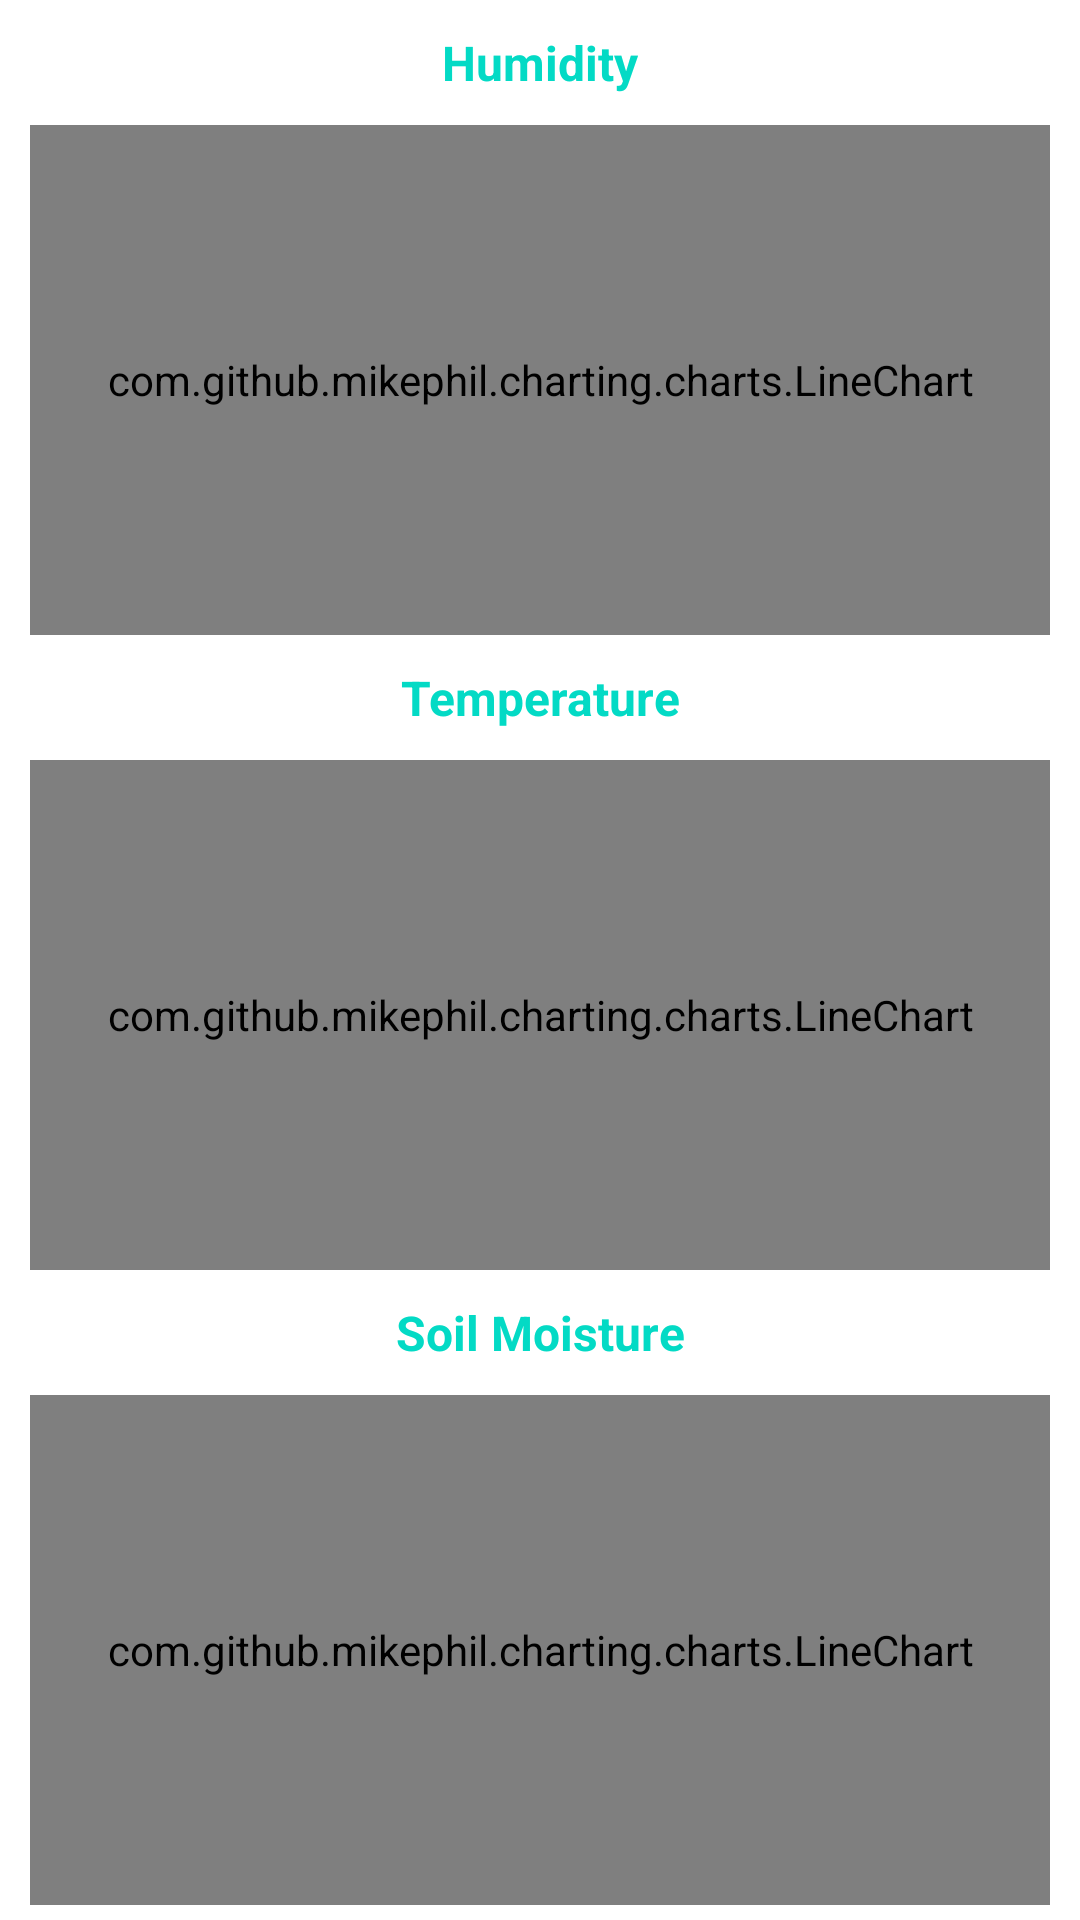

This screen was rendered from an Android layout file. Write that file and the resources it references.
<!-- AndroidManifest.xml: application theme AppTheme -->
<!-- res/layout/fragment_dashboard.xml -->
<?xml version="1.0" encoding="utf-8"?>
<androidx.core.widget.NestedScrollView xmlns:android="http://schemas.android.com/apk/res/android"
    xmlns:app="http://schemas.android.com/apk/res-auto"
    xmlns:tools="http://schemas.android.com/tools"
    android:layout_width="match_parent"
    android:layout_height="match_parent"
    android:scrollbars="vertical"
    tools:context=".ui.dashboard.DashboardFragment"
    tools:ignore="HardcodedText">

    <androidx.constraintlayout.widget.ConstraintLayout
        android:layout_width="match_parent"
        android:layout_height="wrap_content">

        <TextView
            android:id="@+id/humidityChartTitle"
            android:layout_width="wrap_content"
            android:layout_height="wrap_content"
            android:text="Humidity"
            android:textSize="16sp"
            android:textStyle="bold"
            android:textColor="@color/colorAccent"
            android:layout_marginTop="10dp"
            app:layout_constraintTop_toTopOf="parent"
            app:layout_constraintStart_toStartOf="parent"
            app:layout_constraintEnd_toEndOf="parent" />

        <com.github.mikephil.charting.charts.LineChart
            android:id="@+id/humidityChart"
            android:layout_width="0dp"
            android:layout_height="0dp"
            android:layout_margin="10dp"
            app:layout_constraintTop_toBottomOf="@id/humidityChartTitle"
            app:layout_constraintStart_toStartOf="parent"
            app:layout_constraintEnd_toEndOf="parent"
            app:layout_constraintDimensionRatio="2:1" />

        <TextView
            android:id="@+id/temperatureChartTitle"
            android:layout_width="wrap_content"
            android:layout_height="wrap_content"
            android:text="Temperature"
            android:textSize="16sp"
            android:textStyle="bold"
            android:textColor="@color/colorAccent"
            android:layout_marginTop="10dp"
            app:layout_constraintTop_toBottomOf="@id/humidityChart"
            app:layout_constraintStart_toStartOf="parent"
            app:layout_constraintEnd_toEndOf="parent" />

        <com.github.mikephil.charting.charts.LineChart
            android:id="@+id/temperatureChart"
            android:layout_width="0dp"
            android:layout_height="0dp"
            android:layout_margin="10dp"
            app:layout_constraintTop_toBottomOf="@id/temperatureChartTitle"
            app:layout_constraintStart_toStartOf="parent"
            app:layout_constraintEnd_toEndOf="parent"
            app:layout_constraintDimensionRatio="2:1" />

        <TextView
            android:id="@+id/soilMoistureChartTitle"
            android:layout_width="wrap_content"
            android:layout_height="wrap_content"
            android:text="Soil Moisture"
            android:textSize="16sp"
            android:textStyle="bold"
            android:textColor="@color/colorAccent"
            android:layout_marginTop="10dp"
            app:layout_constraintTop_toBottomOf="@id/temperatureChart"
            app:layout_constraintStart_toStartOf="parent"
            app:layout_constraintEnd_toEndOf="parent" />

        <com.github.mikephil.charting.charts.LineChart
            android:id="@+id/soilMoistureChart"
            android:layout_width="0dp"
            android:layout_height="0dp"
            android:layout_margin="10dp"
            app:layout_constraintTop_toBottomOf="@id/soilMoistureChartTitle"
            app:layout_constraintStart_toStartOf="parent"
            app:layout_constraintEnd_toEndOf="parent"
            app:layout_constraintDimensionRatio="2:1" />
    </androidx.constraintlayout.widget.ConstraintLayout>
</androidx.core.widget.NestedScrollView>
<!-- resources referenced by this layout -->
<resources>
  <color name="colorAccent">#03DAC5</color>
  <style name="AppTheme" parent="Theme.MaterialComponents.DayNight.DarkActionBar">
          
          <item name="colorPrimary">@color/colorPrimary</item>
          <item name="colorPrimaryDark">@color/colorPrimaryDark</item>
          <item name="colorAccent">@color/colorAccent</item>
      </style>
  <color name="colorPrimary">#0E6021</color>
  <color name="colorPrimaryDark">#0E6021</color>
</resources>
